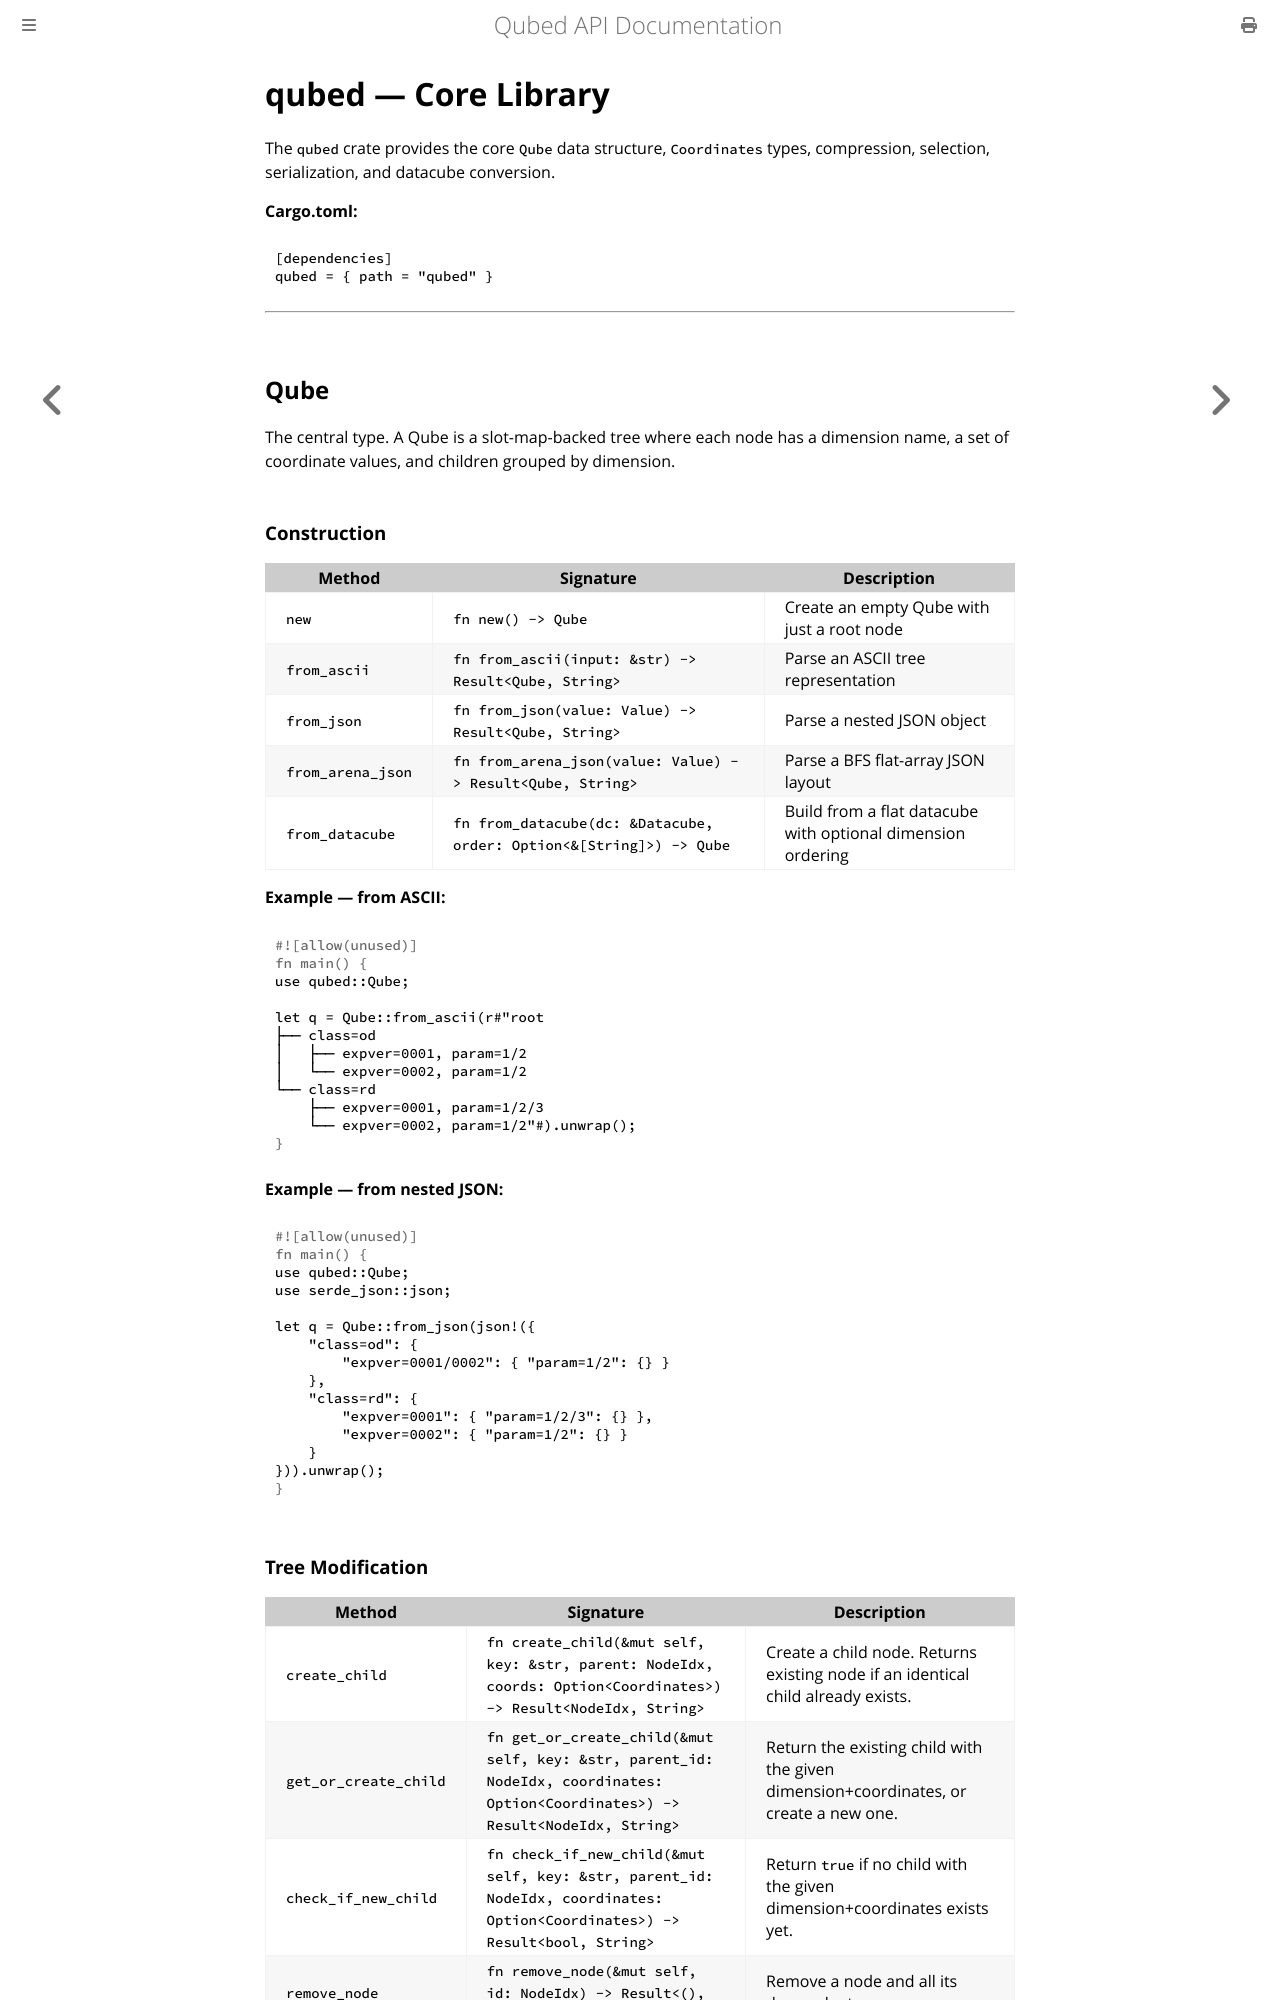

repository: ecmwf/qubed · page: rust/qubed.html · generator: mdbook

# qubed — Core Library

The `qubed` crate provides the core `Qube` data structure, `Coordinates` types, compression, selection, serialization, and datacube conversion.

**Cargo.toml:**
```toml
[dependencies]
qubed = { path = "qubed" }
```

---

## Qube

The central type. A Qube is a slot-map-backed tree where each node has a dimension name, a set of coordinate values, and children grouped by dimension.

### Construction

| Method | Signature | Description |
|---|---|---|
| `new` | `fn new() -> Qube` | Create an empty Qube with just a root node |
| `from_ascii` | `fn from_ascii(input: &str) -> Result<Qube, String>` | Parse an ASCII tree representation |
| `from_json` | `fn from_json(value: Value) -> Result<Qube, String>` | Parse a nested JSON object |
| `from_arena_json` | `fn from_arena_json(value: Value) -> Result<Qube, String>` | Parse a BFS flat-array JSON layout |
| `from_datacube` | `fn from_datacube(dc: &Datacube, order: Option<&[String]>) -> Qube` | Build from a flat datacube with optional dimension ordering |

**Example — from ASCII:**
```rust
use qubed::Qube;

let q = Qube::from_ascii(r#"root
├── class=od
│   ├── expver=0001, param=1/2
│   └── expver=0002, param=1/2
└── class=rd
    ├── expver=0001, param=1/2/3
    └── expver=0002, param=1/2"#).unwrap();
```

**Example — from nested JSON:**
```rust
use qubed::Qube;
use serde_json::json;

let q = Qube::from_json(json!({
    "class=od": {
        "expver=0001/0002": { "param=1/2": {} }
    },
    "class=rd": {
        "expver=0001": { "param=1/2/3": {} },
        "expver=0002": { "param=1/2": {} }
    }
})).unwrap();
```
